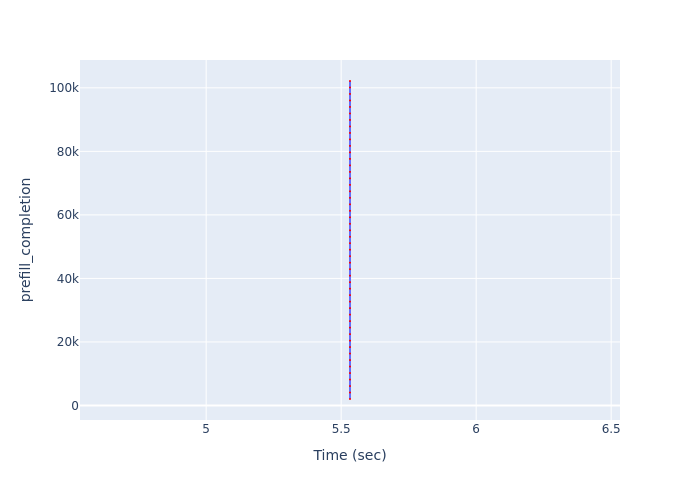

The file beside this chart, header and first rows:
Time (sec), prefill_completion
5.533, 2043
5.533, 4086
5.533, 6129
5.533, 8172
5.533, 10215
5.533, 12258
5.533, 14301
5.533, 16344
5.533, 18387
5.533, 20430
5.533, 22473
5.533, 24516
5.533, 26559
5.533, 28602
5.533, 30645
5.533, 32688
5.533, 34731
5.533, 36774
5.533, 38817
5.533, 40860
5.533, 42903
5.533, 44946
5.533, 46989
5.533, 49032
5.533, 51075
5.533, 53118
5.533, 55161
5.533, 57204
5.533, 59247
5.533, 61290
5.533, 63333
5.533, 65376
5.533, 67419
5.533, 69462
5.533, 71505
5.533, 73548
5.533, 75591
5.533, 77634
5.533, 79677
5.533, 81720
5.533, 83763
5.533, 85806
5.533, 87849
5.533, 89892
5.533, 91935
5.533, 93978
5.533, 96021
5.533, 98064
5.533, 100107
5.533, 102150
